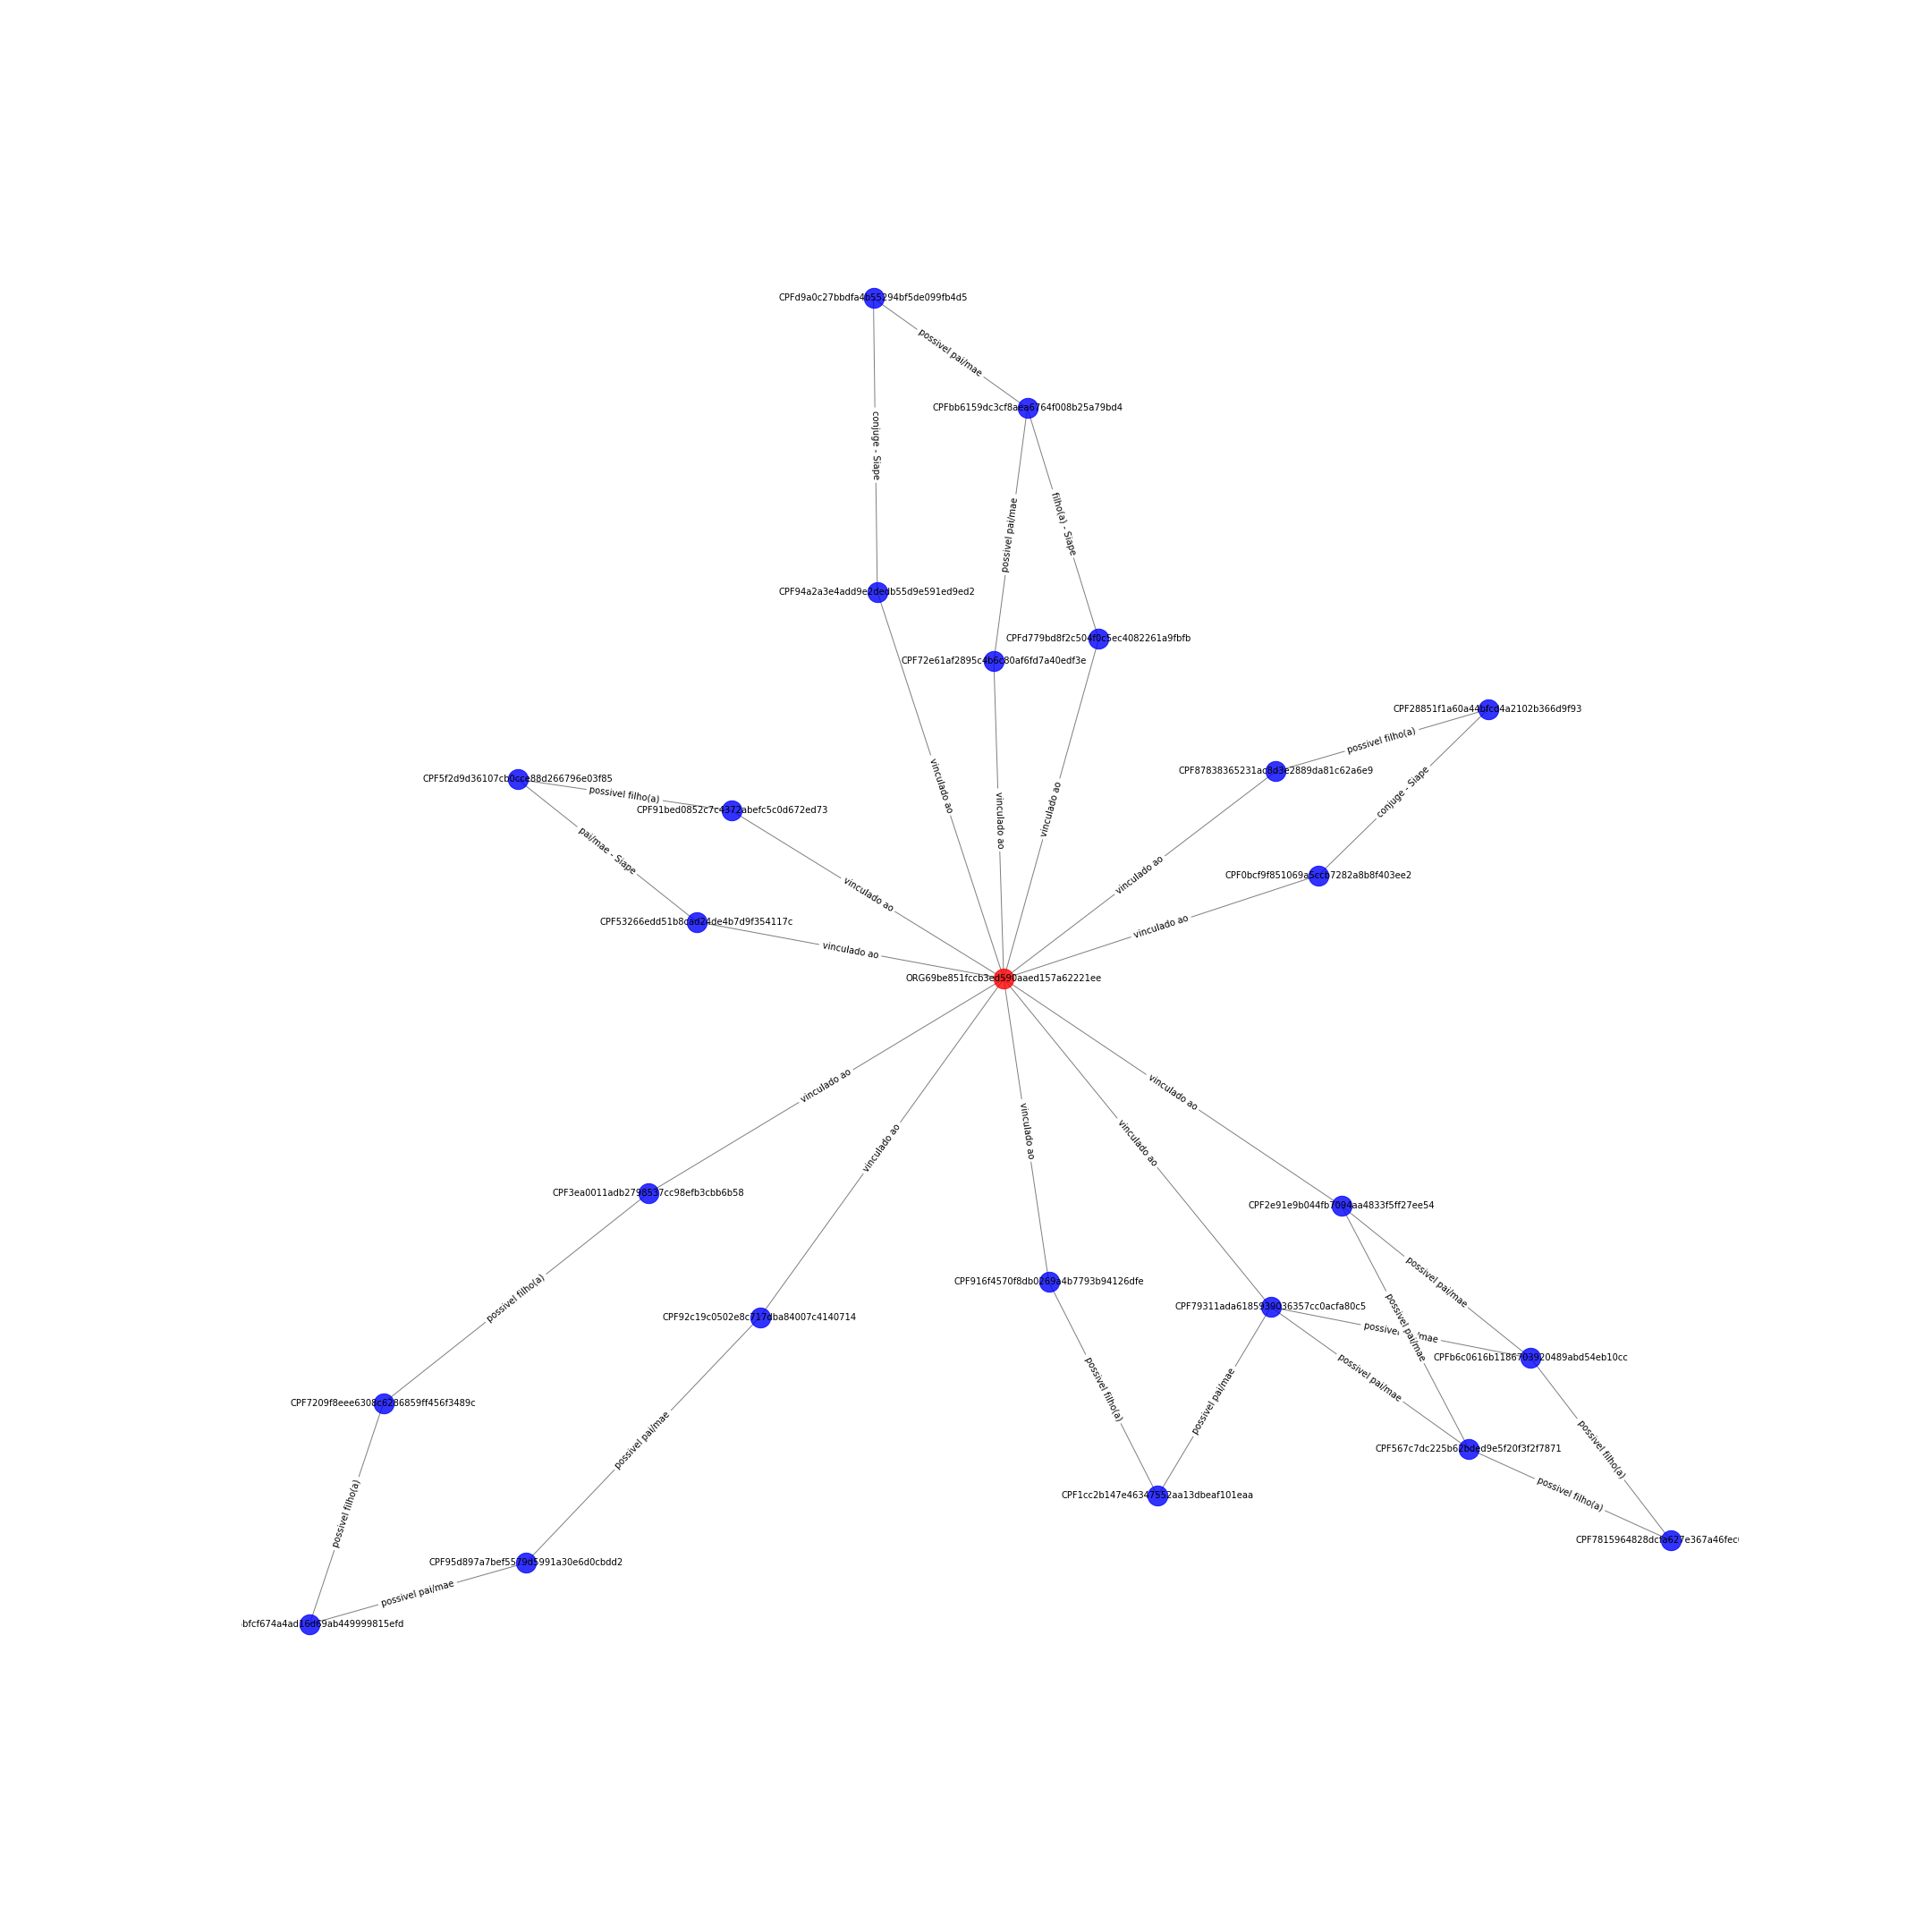

The file beside this chart, header and first rows:
CPFd779bd8f2c504f0c5ec4082261a9fbfb; ORG69be851fccb3ed590aaed157a62221ee; {'etiqueta': 'vinculado ao'}
CPFd779bd8f2c504f0c5ec4082261a9fbfb; CPFbb6159dc3cf8aea6764f008b25a79bd4; {'etiqueta': 'filho(a) - Siape'}
CPF5f2d9d36107cb0cce88d266796e03f85; CPF53266edd51b8cad24de4b7d9f354117c; {'etiqueta': 'pai/mae - Siape'}
CPF5f2d9d36107cb0cce88d266796e03f85; CPF91bed0852c7c4372abefc5c0d672ed73; {'etiqueta': 'possivel filho(a)'}
CPF79311ada6185939036357cc0acfa80c5; ORG69be851fccb3ed590aaed157a62221ee; {'etiqueta': 'vinculado ao'}
CPF79311ada6185939036357cc0acfa80c5; CPF567c7dc225b62bded9e5f20f3f2f7871; {'etiqueta': 'possivel pai/mae'}
CPF79311ada6185939036357cc0acfa80c5; CPF1cc2b147e46347552aa13dbeaf101eaa; {'etiqueta': 'possivel pai/mae'}
CPF79311ada6185939036357cc0acfa80c5; CPFb6c0616b1186703920489abd54eb10cc; {'etiqueta': 'possivel pai/mae'}
CPF3ea0011adb2798537cc98efb3cbb6b58; ORG69be851fccb3ed590aaed157a62221ee; {'etiqueta': 'vinculado ao'}
CPF3ea0011adb2798537cc98efb3cbb6b58; CPF7209f8eee6308c6286859ff456f3489c; {'etiqueta': 'possivel filho(a)'}
CPF91bed0852c7c4372abefc5c0d672ed73; ORG69be851fccb3ed590aaed157a62221ee; {'etiqueta': 'vinculado ao'}
CPF95d897a7bef5579d5991a30e6d0cbdd2; CPFe6bfcf674a4ad16d69ab449999815efd; {'etiqueta': 'possivel pai/mae'}
CPF95d897a7bef5579d5991a30e6d0cbdd2; CPF92c19c0502e8c717dba84007c4140714; {'etiqueta': 'possivel pai/mae'}
CPF87838365231ac8d3e2889da81c62a6e9; ORG69be851fccb3ed590aaed157a62221ee; {'etiqueta': 'vinculado ao'}
CPF87838365231ac8d3e2889da81c62a6e9; CPF28851f1a60a44bfcd4a2102b366d9f93; {'etiqueta': 'possivel filho(a)'}
CPF7815964828dcfa627e367a46fec0da50; CPF567c7dc225b62bded9e5f20f3f2f7871; {'etiqueta': 'possivel filho(a)'}
CPF7815964828dcfa627e367a46fec0da50; CPFb6c0616b1186703920489abd54eb10cc; {'etiqueta': 'possivel filho(a)'}
CPF7209f8eee6308c6286859ff456f3489c; CPFe6bfcf674a4ad16d69ab449999815efd; {'etiqueta': 'possivel filho(a)'}
CPFbb6159dc3cf8aea6764f008b25a79bd4; CPFd9a0c27bbdfa4b55294bf5de099fb4d5; {'etiqueta': 'possivel pai/mae'}
CPFbb6159dc3cf8aea6764f008b25a79bd4; CPF72e61af2895c4b6c80af6fd7a40edf3e; {'etiqueta': 'possivel pai/mae'}
ORG69be851fccb3ed590aaed157a62221ee; CPF53266edd51b8cad24de4b7d9f354117c; {'etiqueta': 'vinculado ao'}
ORG69be851fccb3ed590aaed157a62221ee; CPF0bcf9f851069a5ccb7282a8b8f403ee2; {'etiqueta': 'vinculado ao'}
ORG69be851fccb3ed590aaed157a62221ee; CPF72e61af2895c4b6c80af6fd7a40edf3e; {'etiqueta': 'vinculado ao'}
ORG69be851fccb3ed590aaed157a62221ee; CPF2e91e9b044fb7094aa4833f5ff27ee54; {'etiqueta': 'vinculado ao'}
ORG69be851fccb3ed590aaed157a62221ee; CPF94a2a3e4add9e2dedb55d9e591ed9ed2; {'etiqueta': 'vinculado ao'}
ORG69be851fccb3ed590aaed157a62221ee; CPF92c19c0502e8c717dba84007c4140714; {'etiqueta': 'vinculado ao'}
ORG69be851fccb3ed590aaed157a62221ee; CPF916f4570f8db0269a4b7793b94126dfe; {'etiqueta': 'vinculado ao'}
CPF94a2a3e4add9e2dedb55d9e591ed9ed2; CPFd9a0c27bbdfa4b55294bf5de099fb4d5; {'etiqueta': 'conjuge - Siape'}
CPF567c7dc225b62bded9e5f20f3f2f7871; CPF2e91e9b044fb7094aa4833f5ff27ee54; {'etiqueta': 'possivel pai/mae'}
CPFb6c0616b1186703920489abd54eb10cc; CPF2e91e9b044fb7094aa4833f5ff27ee54; {'etiqueta': 'possivel pai/mae'}
CPF1cc2b147e46347552aa13dbeaf101eaa; CPF916f4570f8db0269a4b7793b94126dfe; {'etiqueta': 'possivel filho(a)'}
CPF0bcf9f851069a5ccb7282a8b8f403ee2; CPF28851f1a60a44bfcd4a2102b366d9f93; {'etiqueta': 'conjuge - Siape'}
